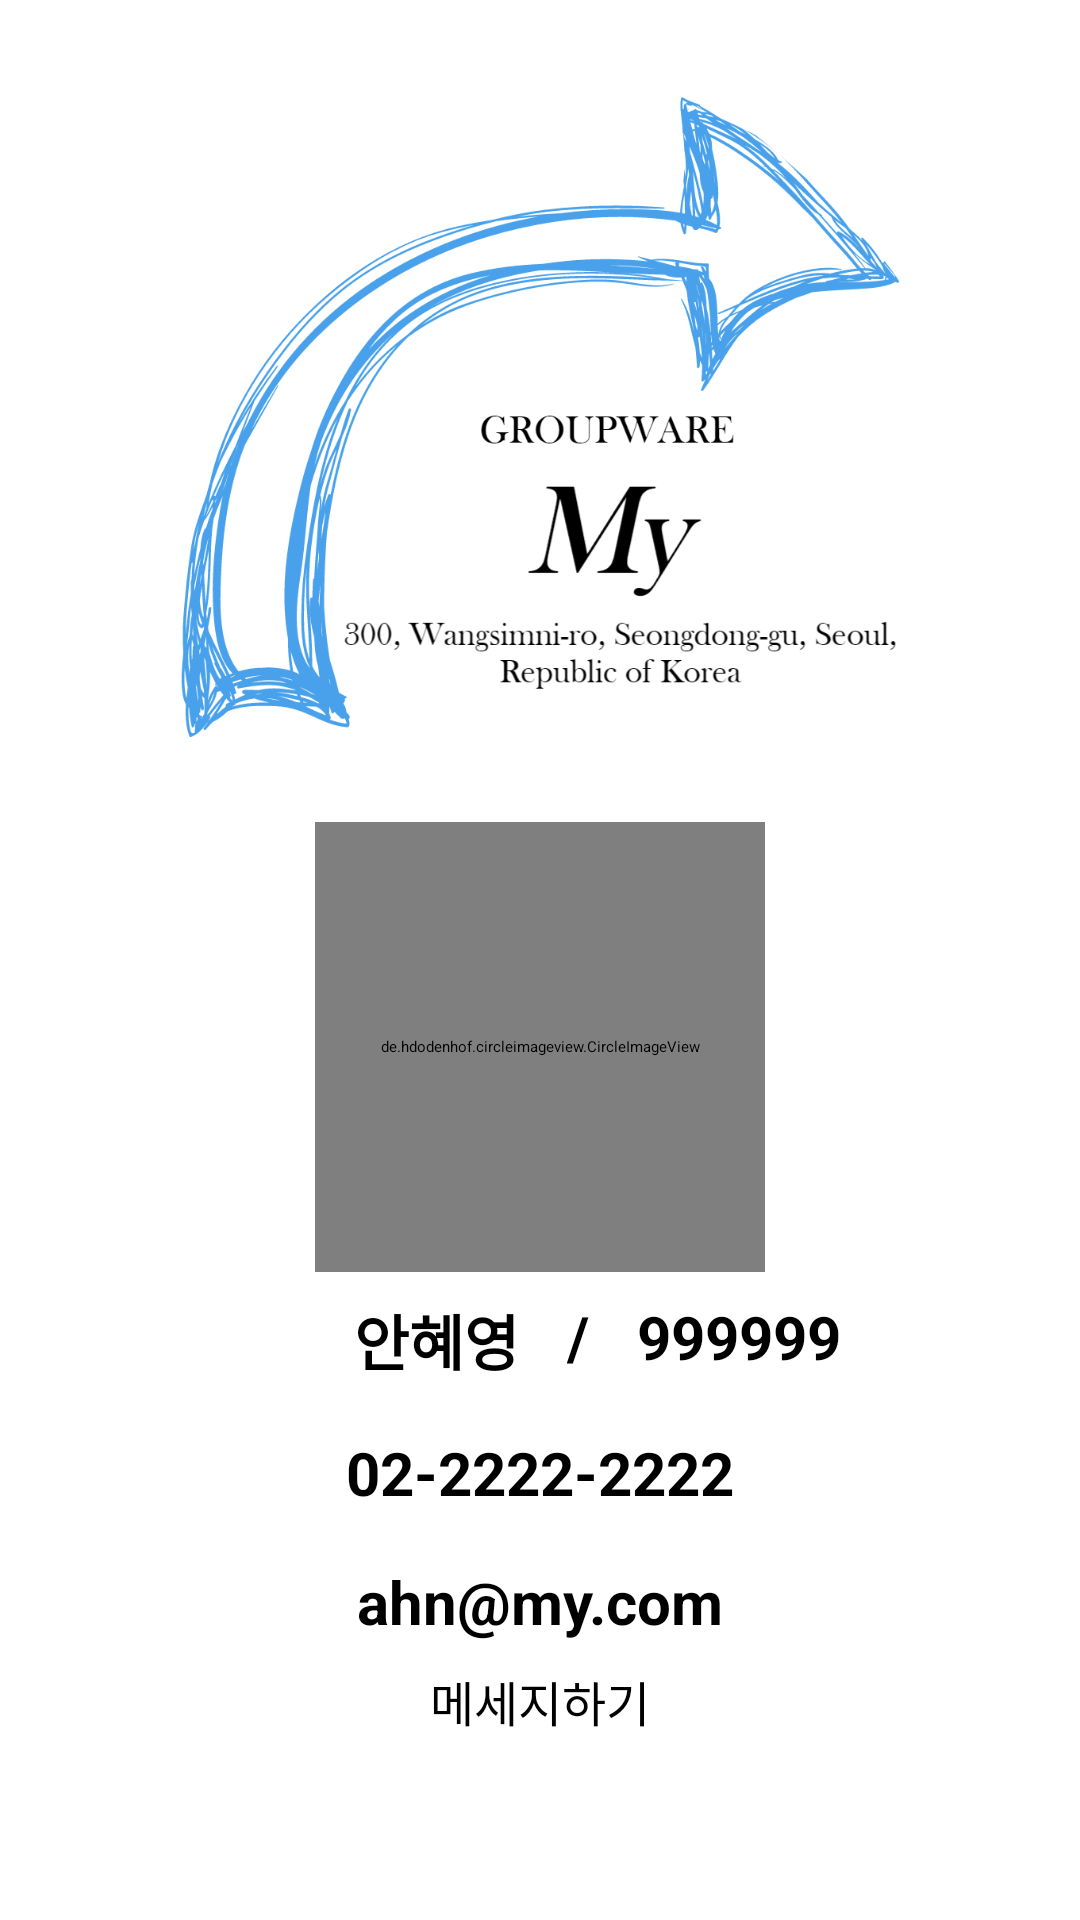

Layout XML and referenced resources for this Android screen:
<!-- AndroidManifest.xml: application theme Theme.App.Starting -->
<!-- res/layout/activity_id_card.xml -->
<?xml version="1.0" encoding="utf-8"?>
<RelativeLayout xmlns:android="http://schemas.android.com/apk/res/android"
    xmlns:app="http://schemas.android.com/apk/res-auto"
    xmlns:tools="http://schemas.android.com/tools"
    android:layout_width="match_parent"
    android:layout_height="match_parent"
    tools:context=".main.tab3.IdCardActivity">

    <ImageView
        android:layout_marginTop="24dp"
        android:id="@+id/logo_login"
        android:src="@drawable/logo_login"
        android:layout_centerHorizontal="true"
        android:layout_width="250dp"
        android:layout_height="250dp"/>

    <de.hdodenhof.circleimageview.CircleImageView
        android:id="@+id/iv"
        android:src="@drawable/pro1"
        android:layout_below="@+id/logo_login"
        android:layout_centerInParent="true"
        android:layout_width="150dp"
        android:layout_height="150dp"
        />

    <TextView
        android:id="@+id/name"
        android:layout_width="wrap_content"
        android:layout_height="wrap_content"
        android:text="안혜영"
        android:layout_below="@+id/iv"
        android:textColor="@color/black"
        android:layout_marginLeft="110dp"
        android:textSize="20sp"
        android:textStyle="bold"
        android:padding="8dp"/>

    <TextView
        android:id="@+id/ext"
        android:layout_width="wrap_content"
        android:layout_height="wrap_content"
        android:text="/"
        android:layout_toRightOf="@id/name"
        android:layout_below="@+id/iv"
        android:textColor="@color/black"
        android:textSize="20sp"
        android:textStyle="bold"
        android:padding="8dp"/>

    <TextView
        android:id="@+id/id"
        android:layout_width="wrap_content"
        android:layout_height="wrap_content"
        android:text="999999"
        android:layout_toRightOf="@id/ext"
        android:layout_below="@+id/iv"
        android:textColor="@color/black"
        android:textSize="20sp"
        android:textStyle="bold"
        android:padding="8dp"/>




    <TextView
        android:id="@+id/tel"
        android:layout_width="wrap_content"
        android:layout_height="wrap_content"
        android:text="02-2222-2222"
        android:layout_below="@+id/name"
        android:textColor="@color/black"
        android:layout_centerInParent="true"
        android:textSize="20sp"
        android:textStyle="bold"
        android:padding="8dp"/>

    <TextView
        android:id="@+id/email"
        android:layout_width="wrap_content"
        android:layout_height="wrap_content"
        android:text="ahn@my.com"
        android:layout_below="@+id/tel"
        android:textColor="@color/black"
        android:layout_centerInParent="true"
        android:textSize="20sp"
        android:textStyle="bold"
        android:padding="8dp"/>

    <Button
        android:textSize="16sp"
        android:id="@+id/btn_message"
        android:backgroundTint="#AEDEFF"
        android:hint="메세지하기"
        android:layout_centerHorizontal="true"
        android:layout_below="@id/email"
        android:layout_width="wrap_content"
        android:layout_height="wrap_content"/>

</RelativeLayout>
<!-- resources referenced by this layout -->
<resources>
  <color name="black">#FF000000</color>
  <!-- drawable logo_login: png bitmap (drawable, 121778 bytes) -->
  <!-- drawable pro1: jpg bitmap (drawable, 499674 bytes) -->
  <style name="Theme.App.Starting" parent="Theme.SplashScreen">
          <item name="windowSplashScreenBackground">@color/white</item>
          <item name="windowSplashScreenAnimatedIcon">@drawable/img_logo</item>
          <item name="windowSplashScreenAnimationDuration">200</item>
          <item name="postSplashScreenTheme">@style/Theme.ProjectGroupwareApp</item>
      </style>
  <color name="white">#FFFFFFFF</color>
  <!-- drawable img_logo: vector/xml drawable (drawable, 2081 chars, omitted) -->
  <style name="Theme.ProjectGroupwareApp" parent="Theme.MaterialComponents.Light.NoActionBar">
          
          <item name="colorPrimary">@android:color/darker_gray</item>
          <item name="colorPrimaryVariant">@color/purple_700</item>
          <item name="colorOnPrimary">@color/white</item>
          
          <item name="colorSecondary">@color/subcolor</item>
          <item name="colorSecondaryVariant">@color/teal_700</item>
          <item name="colorOnSecondary">@color/white</item>
          
          <item name="android:statusBarColor">#000000</item>
          <item name="android:windowLightStatusBar">true</item>
          
          
          <item name="windowActionBar">false</item>
          <item name="windowNoTitle">true</item>
          <item name="colorControlNormal">#B8B5B5</item>
      </style>
  <color name="purple_700">#FF3700B3</color>
  <color name="subcolor">#FFD4D4</color>
  <color name="teal_700">#FF018786</color>
</resources>
